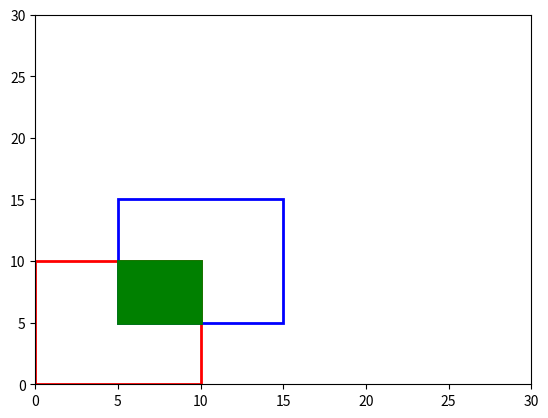

Generate this figure with matplotlib:
from collections import namedtuple

import matplotlib.pyplot as plt
import numpy as np
from matplotlib.patches import Rectangle

BoundingBox = namedtuple("BoundingBox", ("bb_left", "bb_top", "bb_width", "bb_height"))


def print_bounding_box(bb):
    print(
        f"bb_left: {bb.bb_left}, bb_top: {bb.bb_top}, bb_width: {bb.bb_width}, bb_height: {bb.bb_height}"
    )


def centroid(bb: BoundingBox):
    return np.array([bb.bb_left + bb.bb_width / 2, bb.bb_top + bb.bb_height / 2])


def intersection_box(bb1, bb2):
    bb_left = max(bb1.bb_left, bb2.bb_left)
    bb_top = max(bb1.bb_top, bb2.bb_top)
    bb_right = min(bb1.bb_left + bb1.bb_width, bb2.bb_left + bb2.bb_width)
    bb_bottom = min(bb1.bb_top + bb1.bb_height, bb2.bb_top + bb2.bb_height)
    height = bb_bottom - bb_top
    width = bb_right - bb_left
    if height < 0 or width < 0:
        return BoundingBox(bb_left, bb_top, 0, 0)

    return BoundingBox(bb_left, bb_top, bb_right - bb_left, bb_bottom - bb_top)


def iou(bb1, bb2):
    intersection = intersection_box(bb1, bb2)
    intersection_area = intersection.bb_width * intersection.bb_height
    bb1_area = bb1.bb_width * bb1.bb_height
    bb2_area = bb2.bb_width * bb2.bb_height
    union_area = bb1_area + bb2_area - intersection_area
    return intersection_area / union_area


def plot_bounding_boxes(bb1: BoundingBox, bb2: BoundingBox, ax: plt.Axes):
    """
    Plots two bounding boxes
    :param bb1: bounding box 1
    :param bb2: bounding box 2
    :return: None
    """
    if ax is None:
        fig, ax = plt.subplots(1)

    ax.set_xlim(
        min(bb1.bb_left, bb2.bb_left) - 10,
        max(bb1.bb_left + bb1.bb_width, bb2.bb_left + bb2.bb_width) + 10,
    )
    ax.set_ylim(
        min(bb1.bb_top, bb2.bb_top) - 10,
        max(bb1.bb_top + bb1.bb_height, bb2.bb_top + bb2.bb_height) + 10,
    )
    ax.add_patch(
        Rectangle(
            (bb1.bb_left, bb1.bb_top),
            bb1.bb_width,
            bb1.bb_height,
            fill=False,
            color="red",
        )
    )
    ax.add_patch(
        Rectangle(
            (bb2.bb_left, bb2.bb_top),
            bb2.bb_width,
            bb2.bb_height,
            fill=False,
            color="blue",
        )
    )
    iou_score = iou(bb1, bb2)
    bb_intersection = intersection_box(bb1, bb2)
    ax.add_patch(
        Rectangle(
            (bb_intersection.bb_left, bb_intersection.bb_top),
            bb_intersection.bb_width,
            bb_intersection.bb_height,
            fill=True,
            color="green",
        )
    )
    ax.set_title(f"IoU: {iou_score:.2f}")


def similarity_matrix_iou(bb_list1: list[BoundingBox], bb_list2: list[BoundingBox]):
    """
    Computes the similarity matrix between two lists of bounding boxes
    :param bb_list1: list of bounding boxes
    :param bb_list2: list of bounding boxes
    :return: similarity matrix
    """
    sim_matrix = np.zeros((len(bb_list1), len(bb_list2)))
    for i, bb1 in enumerate(bb_list1):
        for j, bb2 in enumerate(bb_list2):
            sim_matrix[i, j] = iou(bb1, bb2)
    return sim_matrix


if __name__ == "__main__":
    fig, ax = plt.subplots()

    # create simple line plot

    # add rectangle to plot

    fig, ax = plt.subplots()
    ax.set_xlim([0, 30])
    ax.set_ylim([0, 30])

    bb1 = BoundingBox(0, 0, 10, 10)
    print("bb1:")
    print_bounding_box(bb1)
    ax.add_patch(
        Rectangle(
            (bb1.bb_left, bb1.bb_top),
            bb1.bb_width,
            bb1.bb_height,
            fill=False,
            edgecolor="red",
            linewidth=2,
        )
    )
    bb2 = BoundingBox(5, 5, 10, 10)
    print("bb2:")
    print_bounding_box(bb2)
    ax.add_patch(
        Rectangle(
            (bb2.bb_left, bb2.bb_top),
            bb2.bb_width,
            bb2.bb_height,
            fill=False,
            edgecolor="blue",
            linewidth=2,
        )
    )
    bb3 = intersection_box(bb1, bb2)
    ax.add_patch(
        Rectangle(
            (bb3.bb_left, bb3.bb_top),
            bb3.bb_width,
            bb3.bb_height,
            fill=True,
            linewidth=2,
            color="green",
        )
    )
    print("bb3:")
    print_bounding_box(bb3)
    print("iou(bb1, bb2):", iou(bb1, bb2))

    fig.savefig("iou.png")
